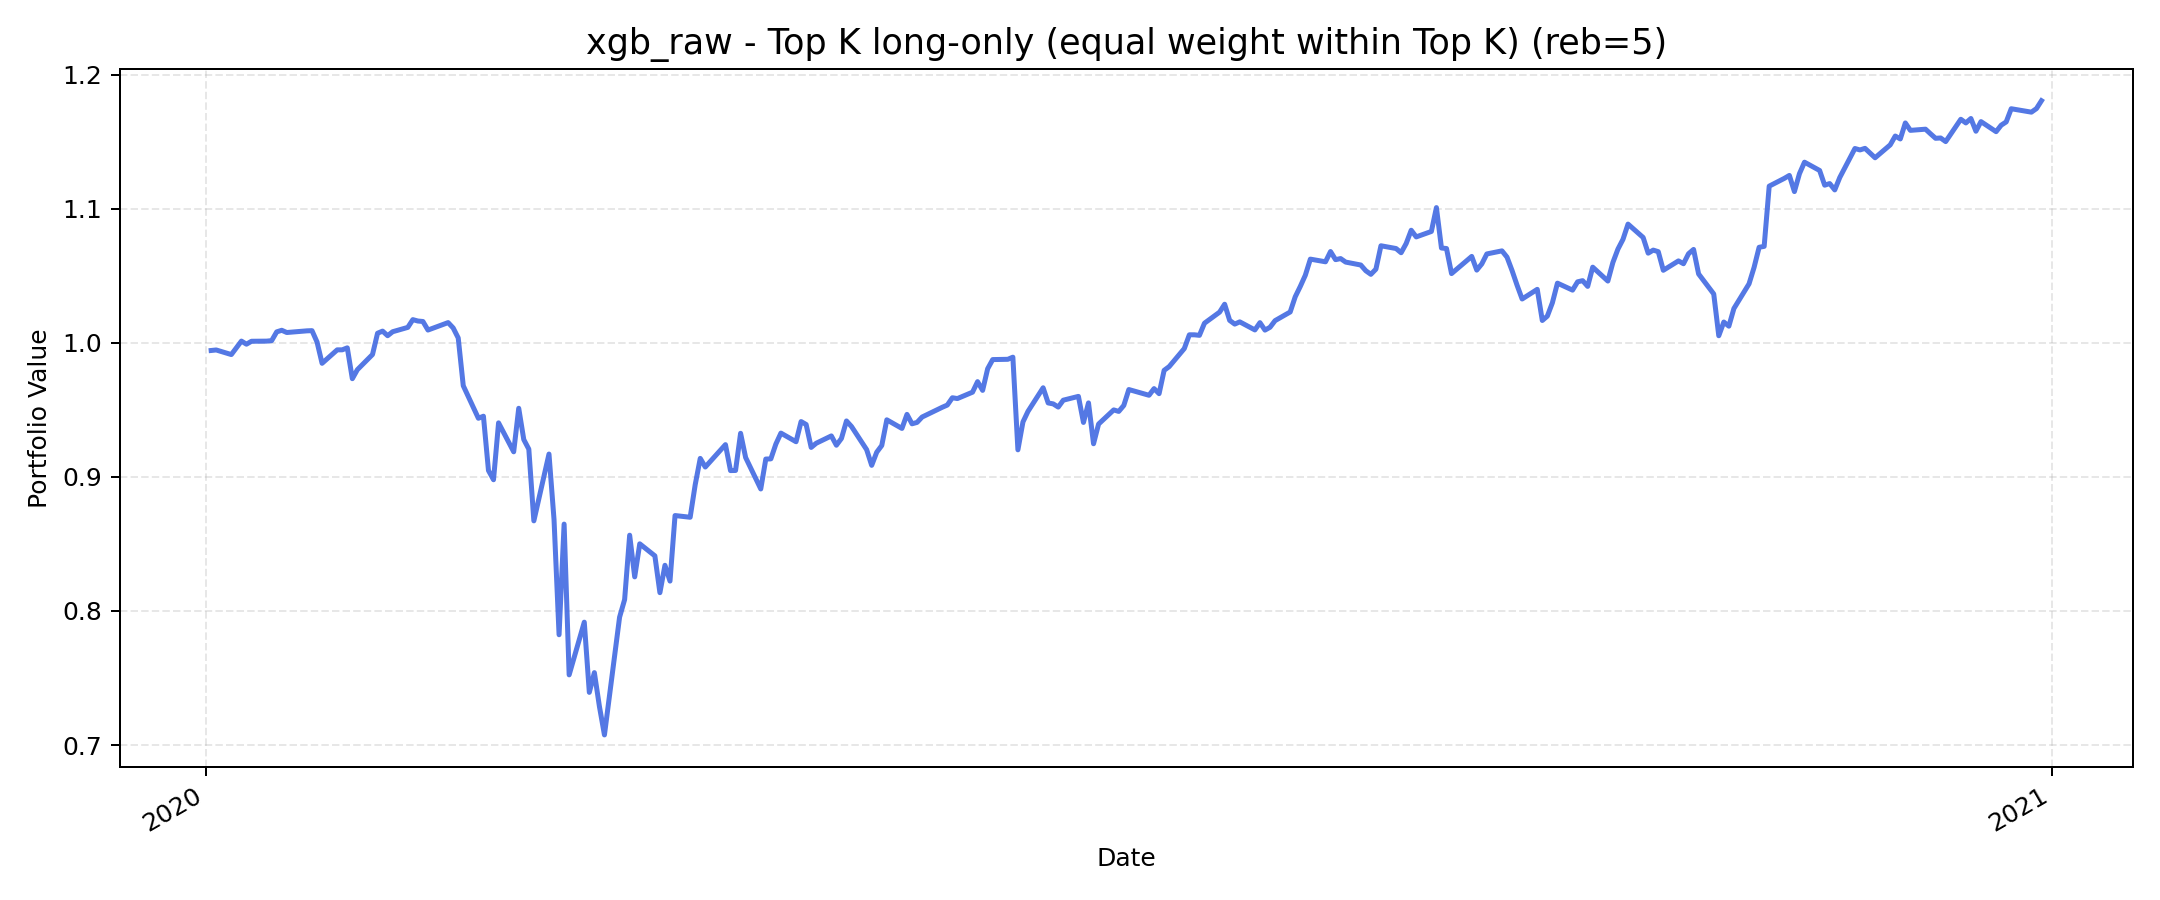

Data behind this chart, as committed beside it:
, value
2020-01-02, 0.9944
2020-01-03, 0.9948
2020-01-06, 0.9913
2020-01-07, 0.9964
2020-01-08, 1.001
2020-01-09, 0.9991
2020-01-10, 1.001
2020-01-13, 1.001
2020-01-14, 1.002
2020-01-15, 1.008
2020-01-16, 1.009
2020-01-17, 1.008
2020-01-21, 1.009
2020-01-22, 1.009
2020-01-23, 1.001
2020-01-24, 0.9848
2020-01-27, 0.9949
2020-01-28, 0.9949
2020-01-29, 0.9964
2020-01-30, 0.9733
2020-01-31, 0.9801
2020-02-03, 0.9914
2020-02-04, 1.007
2020-02-05, 1.009
2020-02-06, 1.005
2020-02-07, 1.008
2020-02-10, 1.012
2020-02-11, 1.017
2020-02-12, 1.016
2020-02-13, 1.016
2020-02-14, 1.01
2020-02-18, 1.015
2020-02-19, 1.011
2020-02-20, 1.004
2020-02-21, 0.9681
2020-02-24, 0.9438
2020-02-25, 0.9453
2020-02-26, 0.9048
2020-02-27, 0.8979
2020-02-28, 0.9404
2020-03-02, 0.9188
2020-03-03, 0.9513
2020-03-04, 0.9279
2020-03-05, 0.9208
2020-03-06, 0.8673
2020-03-09, 0.9171
2020-03-10, 0.8682
2020-03-11, 0.7823
2020-03-12, 0.8648
2020-03-13, 0.7523
2020-03-16, 0.7917
2020-03-17, 0.7393
2020-03-18, 0.754
2020-03-19, 0.7288
2020-03-20, 0.7075
2020-03-23, 0.7954
2020-03-24, 0.8085
2020-03-25, 0.8566
2020-03-26, 0.8255
2020-03-27, 0.8501
... 192 more rows
